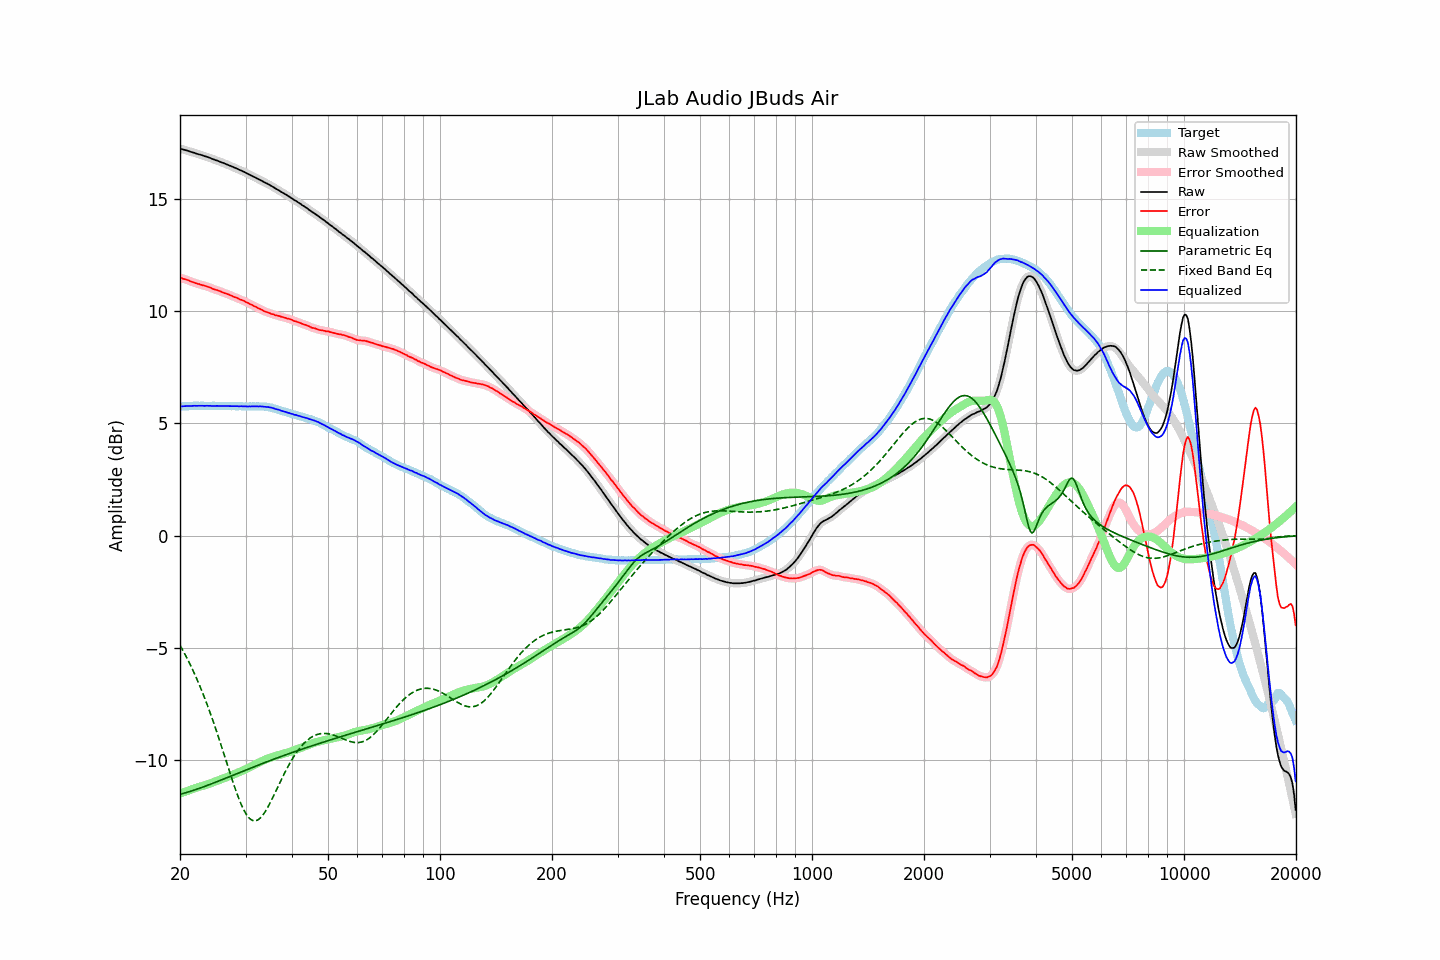

Source data for this figure (header and first rows):
frequency, raw, error, smoothed, error_smoothed, equalization, parametric_eq, fixed_band_eq, equalized_raw, equalized_smoothed, target
20.00, 17.22, 11.47, 17.22, 11.47, -11.48, -11.52, -4.89, 5.74, 5.74, 5.75
20.20, 17.21, 11.46, 17.21, 11.46, -11.46, -11.50, -5.02, 5.75, 5.75, 5.75
20.40, 17.19, 11.43, 17.19, 11.44, -11.43, -11.48, -5.15, 5.76, 5.76, 5.76
20.61, 17.17, 11.41, 17.17, 11.42, -11.41, -11.47, -5.28, 5.76, 5.76, 5.76
20.81, 17.15, 11.39, 17.15, 11.39, -11.39, -11.44, -5.41, 5.77, 5.77, 5.76
21.02, 17.13, 11.37, 17.13, 11.37, -11.36, -11.42, -5.55, 5.77, 5.77, 5.76
21.23, 17.10, 11.33, 17.10, 11.34, -11.34, -11.40, -5.70, 5.77, 5.77, 5.77
21.44, 17.08, 11.30, 17.08, 11.31, -11.31, -11.38, -5.84, 5.77, 5.77, 5.78
21.66, 17.06, 11.29, 17.06, 11.28, -11.29, -11.36, -6.00, 5.78, 5.77, 5.78
21.87, 17.04, 11.26, 17.04, 11.26, -11.26, -11.33, -6.15, 5.78, 5.78, 5.79
22.09, 17.01, 11.24, 17.01, 11.23, -11.24, -11.31, -6.31, 5.78, 5.78, 5.78
22.31, 16.99, 11.21, 16.99, 11.21, -11.21, -11.28, -6.48, 5.78, 5.78, 5.78
22.54, 16.97, 11.20, 16.97, 11.19, -11.19, -11.26, -6.64, 5.78, 5.78, 5.77
22.76, 16.95, 11.17, 16.95, 11.17, -11.17, -11.23, -6.82, 5.78, 5.78, 5.78
22.99, 16.93, 11.15, 16.93, 11.15, -11.15, -11.21, -6.99, 5.78, 5.78, 5.78
23.22, 16.90, 11.13, 16.91, 11.13, -11.13, -11.18, -7.17, 5.77, 5.78, 5.77
23.45, 16.88, 11.11, 16.88, 11.11, -11.11, -11.16, -7.36, 5.78, 5.78, 5.77
23.69, 16.86, 11.09, 16.86, 11.09, -11.08, -11.13, -7.55, 5.78, 5.78, 5.77
23.92, 16.83, 11.06, 16.83, 11.06, -11.06, -11.10, -7.74, 5.77, 5.78, 5.77
24.16, 16.81, 11.04, 16.81, 11.03, -11.03, -11.07, -7.94, 5.78, 5.77, 5.77
24.40, 16.77, 10.99, 16.78, 11.00, -11.01, -11.05, -8.14, 5.76, 5.77, 5.78
24.65, 16.75, 10.97, 16.75, 10.97, -10.98, -11.02, -8.35, 5.77, 5.77, 5.78
24.89, 16.72, 10.94, 16.72, 10.95, -10.95, -10.99, -8.56, 5.77, 5.77, 5.78
25.14, 16.70, 10.93, 16.70, 10.93, -10.93, -10.96, -8.77, 5.78, 5.77, 5.77
25.39, 16.67, 10.90, 16.67, 10.90, -10.90, -10.93, -8.99, 5.77, 5.77, 5.77
25.65, 16.64, 10.88, 16.64, 10.88, -10.87, -10.90, -9.21, 5.77, 5.77, 5.77
25.91, 16.61, 10.85, 16.61, 10.85, -10.85, -10.88, -9.43, 5.76, 5.77, 5.76
26.16, 16.59, 10.82, 16.59, 10.82, -10.82, -10.85, -9.66, 5.77, 5.77, 5.77
26.43, 16.56, 10.79, 16.56, 10.79, -10.79, -10.82, -9.88, 5.77, 5.77, 5.77
26.69, 16.53, 10.77, 16.53, 10.77, -10.77, -10.79, -10.11, 5.77, 5.77, 5.76
26.96, 16.50, 10.74, 16.50, 10.74, -10.74, -10.76, -10.33, 5.76, 5.76, 5.76
27.23, 16.47, 10.71, 16.47, 10.71, -10.71, -10.73, -10.55, 5.76, 5.76, 5.76
27.50, 16.44, 10.68, 16.44, 10.68, -10.68, -10.70, -10.77, 5.76, 5.76, 5.76
27.77, 16.41, 10.64, 16.41, 10.65, -10.65, -10.67, -10.99, 5.76, 5.76, 5.77
28.05, 16.38, 10.62, 16.38, 10.62, -10.62, -10.64, -11.20, 5.76, 5.76, 5.77
28.33, 16.35, 10.60, 16.35, 10.59, -10.59, -10.62, -11.41, 5.76, 5.76, 5.75
28.62, 16.32, 10.57, 16.32, 10.56, -10.56, -10.59, -11.60, 5.76, 5.76, 5.75
28.90, 16.28, 10.52, 16.29, 10.53, -10.53, -10.56, -11.79, 5.75, 5.76, 5.76
29.19, 16.26, 10.50, 16.26, 10.50, -10.50, -10.53, -11.96, 5.76, 5.76, 5.76
29.48, 16.22, 10.47, 16.22, 10.47, -10.47, -10.50, -12.12, 5.75, 5.76, 5.75
29.78, 16.19, 10.44, 16.19, 10.44, -10.43, -10.47, -12.26, 5.76, 5.75, 5.75
30.08, 16.15, 10.40, 16.15, 10.40, -10.40, -10.44, -12.39, 5.75, 5.75, 5.76
30.38, 16.11, 10.37, 16.12, 10.36, -10.37, -10.41, -12.49, 5.75, 5.75, 5.74
30.68, 16.08, 10.33, 16.08, 10.33, -10.33, -10.38, -12.58, 5.75, 5.75, 5.75
30.99, 16.04, 10.29, 16.04, 10.29, -10.30, -10.36, -12.64, 5.75, 5.75, 5.75
31.30, 16.01, 10.26, 16.01, 10.26, -10.26, -10.33, -12.68, 5.75, 5.75, 5.75
31.61, 15.97, 10.21, 15.97, 10.22, -10.22, -10.30, -12.70, 5.75, 5.75, 5.76
31.93, 15.94, 10.20, 15.94, 10.19, -10.19, -10.27, -12.70, 5.76, 5.75, 5.75
32.24, 15.90, 10.15, 15.90, 10.15, -10.15, -10.24, -12.68, 5.75, 5.75, 5.75
32.57, 15.86, 10.11, 15.87, 10.12, -10.11, -10.22, -12.64, 5.75, 5.75, 5.75
32.89, 15.83, 10.08, 15.83, 10.08, -10.08, -10.19, -12.58, 5.75, 5.75, 5.75
33.22, 15.79, 10.05, 15.79, 10.04, -10.04, -10.16, -12.50, 5.75, 5.75, 5.75
33.55, 15.75, 10.01, 15.75, 10.01, -10.01, -10.13, -12.40, 5.74, 5.74, 5.74
33.89, 15.71, 9.97, 15.71, 9.98, -9.98, -10.10, -12.30, 5.73, 5.73, 5.74
34.23, 15.68, 9.95, 15.68, 9.95, -9.95, -10.08, -12.18, 5.73, 5.73, 5.73
34.57, 15.64, 9.93, 15.64, 9.92, -9.92, -10.05, -12.05, 5.72, 5.72, 5.72
34.92, 15.60, 9.90, 15.60, 9.90, -9.90, -10.02, -11.91, 5.71, 5.71, 5.70
35.27, 15.56, 9.86, 15.56, 9.87, -9.87, -10.00, -11.77, 5.69, 5.69, 5.70
35.62, 15.52, 9.86, 15.52, 9.85, -9.85, -9.97, -11.63, 5.67, 5.67, 5.67
35.97, 15.47, 9.82, 15.47, 9.82, -9.83, -9.94, -11.48, 5.65, 5.65, 5.65
... 635 more rows
